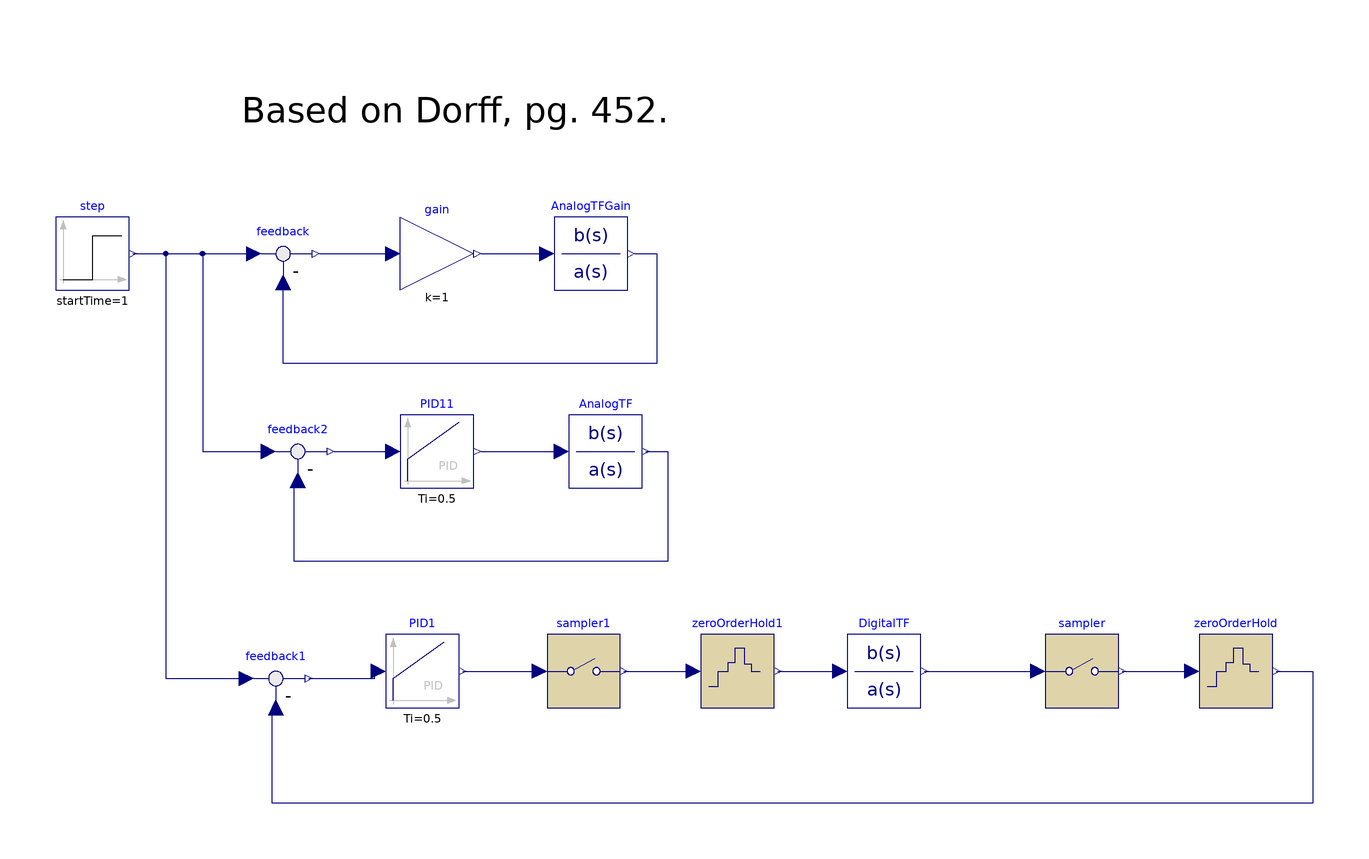

The Modelica model whose source follows is shown above as a component diagram (icons at their Placement, wires along their Line points).

model PIDtuning
  Modelica.Blocks.Continuous.TransferFunction AnalogTFGain(b = {1}, a = {1, 15.656, 56.6, 0})  annotation(
    Placement(transformation(origin = {18, 38}, extent = {{-10, -10}, {10, 10}})));
  Modelica.Blocks.Sources.Step step(height = 1, startTime = 1)  annotation(
    Placement(transformation(origin = {-118, 38}, extent = {{-10, -10}, {10, 10}})));
  Modelica.Blocks.Math.Feedback feedback annotation(
    Placement(transformation(origin = {-66, 38}, extent = {{-10, -10}, {10, 10}})));
  Modelica.Blocks.Continuous.PID PID1(k = 100) annotation(
    Placement(transformation(origin = {-28, -76}, extent = {{-10, -10}, {10, 10}})));
  Modelica.Blocks.Continuous.TransferFunction DigitalTF(a = {1, 15.656, 56.6, 0}, b = {1}) annotation(
    Placement(transformation(origin = {98, -76}, extent = {{-10, -10}, {10, 10}})));
  Modelica.Blocks.Math.Feedback feedback1 annotation(
    Placement(transformation(origin = {-68, -78}, extent = {{-10, -10}, {10, 10}})));
  Modelica.Blocks.Discrete.Sampler sampler(samplePeriod = 0.1) annotation(
    Placement(transformation(origin = {152, -76}, extent = {{-10, -10}, {10, 10}})));
  Modelica.Blocks.Discrete.ZeroOrderHold zeroOrderHold(samplePeriod = 0.1) annotation(
    Placement(transformation(origin = {194, -76}, extent = {{-10, -10}, {10, 10}})));
  Modelica.Blocks.Discrete.Sampler sampler1(samplePeriod = 0.01) annotation(
    Placement(transformation(origin = {16, -76}, extent = {{-10, -10}, {10, 10}})));
  Modelica.Blocks.Discrete.ZeroOrderHold zeroOrderHold1(samplePeriod = 0.01) annotation(
    Placement(transformation(origin = {58, -76}, extent = {{-10, -10}, {10, 10}})));
  Modelica.Blocks.Math.Gain gain annotation(
    Placement(transformation(origin = {-24, 38}, extent = {{-10, -10}, {10, 10}})));
  Modelica.Blocks.Continuous.TransferFunction AnalogTF(a = {1, 15.656, 56.6, 0}, b = {1}) annotation(
    Placement(transformation(origin = {22, -16}, extent = {{-10, -10}, {10, 10}})));
  Modelica.Blocks.Math.Feedback feedback2 annotation(
    Placement(transformation(origin = {-62, -16}, extent = {{-10, -10}, {10, 10}})));
  Modelica.Blocks.Continuous.PID PID11(k = 100) annotation(
    Placement(transformation(origin = {-24, -16}, extent = {{-10, -10}, {10, 10}})));
equation
  connect(step.y, feedback.u1) annotation(
    Line(points = {{-107, 38}, {-74, 38}}, color = {0, 0, 127}));
  connect(AnalogTFGain.y, feedback.u2) annotation(
    Line(points = {{30, 38}, {36, 38}, {36, 8}, {-66, 8}, {-66, 30}}, color = {0, 0, 127}));
  connect(feedback1.y, PID1.u) annotation(
    Line(points = {{-59, -78}, {-41, -78}, {-41, -76}}, color = {0, 0, 127}));
  connect(sampler.y, zeroOrderHold.u) annotation(
    Line(points = {{163, -76}, {181, -76}}, color = {0, 0, 127}));
  connect(step.y, feedback1.u1) annotation(
    Line(points = {{-106, 38}, {-98, 38}, {-98, -78}, {-76, -78}}, color = {0, 0, 127}));
  connect(sampler1.y, zeroOrderHold1.u) annotation(
    Line(points = {{27, -76}, {45, -76}}, color = {0, 0, 127}));
  connect(zeroOrderHold1.y, DigitalTF.u) annotation(
    Line(points = {{69, -76}, {85, -76}}, color = {0, 0, 127}));
  connect(PID1.y, sampler1.u) annotation(
    Line(points = {{-17, -76}, {3, -76}}, color = {0, 0, 127}));
  connect(DigitalTF.y, sampler.u) annotation(
    Line(points = {{109, -76}, {139, -76}}, color = {0, 0, 127}));
  connect(zeroOrderHold.y, feedback1.u2) annotation(
    Line(points = {{205, -76}, {215, -76}, {215, -112}, {-69, -112}, {-69, -86}}, color = {0, 0, 127}));
  connect(feedback.y, gain.u) annotation(
    Line(points = {{-56, 38}, {-36, 38}}, color = {0, 0, 127}));
  connect(gain.y, AnalogTFGain.u) annotation(
    Line(points = {{-12, 38}, {6, 38}}, color = {0, 0, 127}));
  connect(AnalogTF.y, feedback2.u2) annotation(
    Line(points = {{33, -16}, {39, -16}, {39, -46}, {-63, -46}, {-63, -24}}, color = {0, 0, 127}));
  connect(step.y, feedback2.u1) annotation(
    Line(points = {{-106, 38}, {-88, 38}, {-88, -16}, {-70, -16}}, color = {0, 0, 127}));
  connect(feedback2.y, PID11.u) annotation(
    Line(points = {{-52, -16}, {-36, -16}}, color = {0, 0, 127}));
  connect(PID11.y, AnalogTF.u) annotation(
    Line(points = {{-12, -16}, {10, -16}}, color = {0, 0, 127}));
  annotation(
    uses(Modelica(version = "4.1.0")),
  Diagram(graphics = {Text(extent = {{-62, 82}, {-62, 82}}, textString = "text"), Text(origin = {-19, 77}, extent = {{-59, 15}, {59, -15}}, textString = "Based on Dorff, pg. 452.")}),
  experiment(StartTime = 0, StopTime = 10, Tolerance = 1e-06, Interval = 0.001));
end PIDtuning;